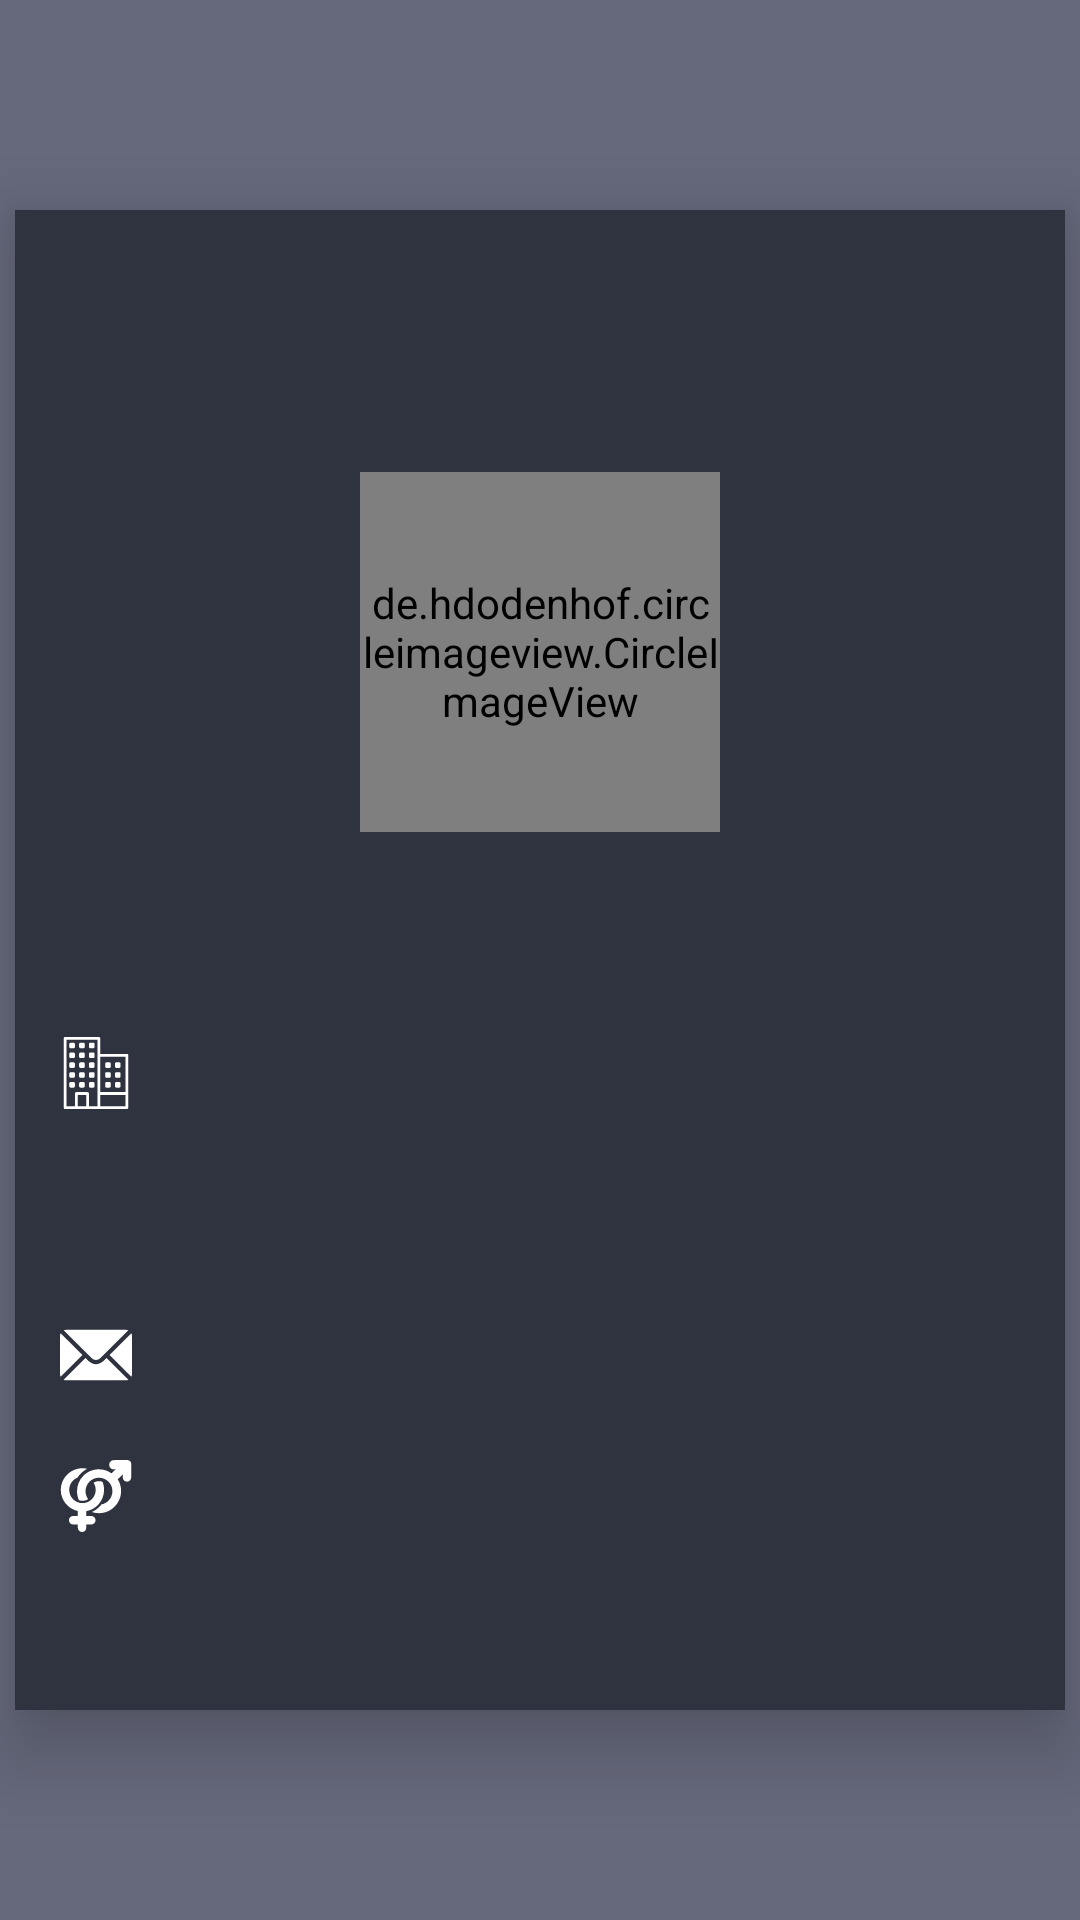

Produce the Android XML layout that renders to this screen, including the resource entries it uses.
<!-- AndroidManifest.xml: application theme Theme.Medical -->
<!-- res/layout/fragment_i_n_f_o__d_o_c_t_o_r_s_.xml -->
<?xml version="1.0" encoding="utf-8"?>
<LinearLayout
    xmlns:android="http://schemas.android.com/apk/res/android"
    android:layout_width="match_parent"
    android:layout_height="match_parent"
    android:background="#66697C"
    android:gravity="center">

<LinearLayout
    android:layout_width="350dp"
    android:layout_height="500dp"
    android:layout_gravity="center"
    android:background="#2f333f"
    android:orientation="vertical"
    android:padding="5dp"
    android:gravity="center"
    android:elevation="15dp">



    <LinearLayout
        android:layout_width="match_parent"
        android:layout_height="wrap_content"
        android:orientation="vertical">

        <de.hdodenhof.circleimageview.CircleImageView
            android:layout_width="120dp"
            android:layout_height="120dp"
            android:src="@drawable/doctor"
            android:layout_gravity="center"
            android:layout_marginTop="30sp"/>

        <TextView
            android:id="@+id/d_name"
            android:layout_width="wrap_content"
            android:layout_height="wrap_content"
            android:textColor="@color/white"
            android:textStyle="bold"
            android:textSize="20dp"
            android:layout_gravity="center"
            android:layout_marginTop="10dp"/>
        <LinearLayout
            android:layout_width="match_parent"
            android:layout_height="wrap_content"
            android:orientation="horizontal"
            android:layout_gravity="center"
            android:gravity="center"
            android:layout_marginTop="10dp">



        </LinearLayout>

    </LinearLayout>

    <LinearLayout
        android:layout_width="match_parent"
        android:layout_height="wrap_content"
        android:orientation="vertical">



        <TextView
            android:id="@+id/d_address"
            android:layout_width="wrap_content"
            android:layout_height="wrap_content"
            android:layout_marginLeft="10dp"
            android:layout_marginTop="20dp"
            android:drawableLeft="@drawable/ic_city2"
            android:drawablePadding="15dp"
            android:textColor="@color/white"
            android:textSize="20dp" />

        <TextView
            android:id="@+id/d_num"
            android:layout_width="wrap_content"
            android:layout_height="wrap_content"
            android:layout_marginLeft="10dp"
            android:layout_marginTop="20dp"
            android:drawableLeft="@drawable/ic_call"
            android:drawablePadding="15dp"
            android:textColor="@color/white"
            android:textSize="20dp" />

        <TextView
            android:id="@+id/d_mail"
            android:layout_width="wrap_content"
            android:layout_height="wrap_content"
            android:layout_marginLeft="10dp"
            android:layout_marginTop="20dp"
            android:drawableLeft="@drawable/ic_mail"
            android:drawablePadding="15dp"
            android:textColor="@color/white"
            android:textSize="20dp" />

        <TextView
            android:id="@+id/d_gender"
            android:layout_width="wrap_content"
            android:layout_height="wrap_content"
            android:layout_marginLeft="10dp"
            android:layout_marginTop="20dp"
            android:drawableLeft="@drawable/ic_gender"
            android:drawablePadding="15dp"
            android:textColor="@color/white"
            android:textSize="20dp" />
    </LinearLayout>
</LinearLayout>


</LinearLayout>
<!-- resources referenced by this layout -->
<resources>
  <color name="white">#FFFFFFFF</color>
  <!-- drawable ic_city2: vector/xml drawable (drawable, 4891 chars, omitted) -->
  <!-- drawable ic_gender (drawable) -->
  <vector android:height="24dp" android:viewportHeight="31.385"
      android:viewportWidth="31.385" android:width="24dp" xmlns:android="http://schemas.android.com/apk/res/android">
      <path android:fillColor="@color/white" android:pathData="M13.684,24.416h-2.225v-2.102c4.412,-0.796 7.753,-4.655 7.753,-9.282c0,-1.251 -0.239,-2.445 -0.685,-3.538c-0.486,-0.183 -1.004,-0.281 -1.539,-0.281c-0.849,0 -1.657,0.241 -2.354,0.689c0.585,0.903 0.925,1.977 0.925,3.13c0,3.184 -2.587,5.773 -5.771,5.773c-3.182,0 -5.77,-2.589 -5.77,-5.773c0,-2.423 1.501,-4.499 3.62,-5.354C8.07,7.001 8.579,6.365 9.161,5.784c0.794,-0.793 1.69,-1.451 2.661,-1.96c-0.654,-0.144 -1.334,-0.222 -2.03,-0.222c-5.199,0 -9.446,4.232 -9.446,9.431c0,4.524 3.208,8.31 7.437,9.22v2.164H5.71c-1.011,0 -1.831,0.829 -1.831,1.838c0,1.012 0.82,1.84 1.831,1.84h2.073v1.462c0,1.009 0.828,1.828 1.838,1.828c1.011,0 1.838,-0.819 1.838,-1.828v-1.462h2.225c1.011,0 1.829,-0.828 1.829,-1.84C15.513,25.245 14.694,24.416 13.684,24.416z"/>
      <path android:fillColor="@color/white" android:pathData="M29.13,0c-0.084,-0.004 -5.847,0.062 -5.847,0.062c-1.024,0.012 -1.848,1.016 -1.834,2.044c0.013,1.018 0.843,1.996 1.857,1.996c0.006,0 0.016,0 0.024,0l1.073,-0.177l-1.955,1.877c-1.594,-1.108 -3.479,-1.753 -5.459,-1.753c-2.559,0 -4.965,0.977 -6.775,2.786c-2.892,2.891 -3.544,7.177 -1.962,10.702c0.102,0.034 0.205,0.066 0.31,0.095c0.349,0.095 0.709,0.146 1.068,0.158c0.052,0.002 0.105,0.003 0.158,0.003c0.882,0 1.742,-0.245 2.492,-0.709c-1.703,-2.294 -1.517,-5.558 0.564,-7.64c1.106,-1.107 2.579,-1.718 4.146,-1.718s3.039,0.61 4.146,1.718c2.289,2.288 2.289,6.01 0,8.296c-0.844,0.846 -1.902,1.401 -3.054,1.616c-0.079,0.104 -0.16,0.208 -0.242,0.309c-1.078,1.31 -2.455,2.335 -4.004,2.989c1.001,0.347 2.063,0.528 3.153,0.528c2.56,0 4.966,-1.001 6.777,-2.811c3.248,-3.249 3.783,-8.269 1.385,-11.981l2.209,-2.092v1.299c0,1.026 0.812,1.859 1.838,1.859c1.027,0 1.84,-0.833 1.84,-1.859V1.844C31.039,1.347 30.955,0.113 29.13,0z"/>
  </vector>
  <!-- drawable ic_mail (drawable) -->
  <vector android:height="24dp" android:viewportHeight="512"
      android:viewportWidth="512" android:width="24dp" xmlns:android="http://schemas.android.com/apk/res/android">
      <path android:fillColor="@color/white" android:pathData="M507.49,101.721L352.211,256L507.49,410.279c2.807,-5.867 4.51,-12.353 4.51,-19.279V121C512,114.073 510.297,107.588 507.49,101.721z"/>
      <path android:fillColor="@color/white" android:pathData="M467,76H45c-6.927,0 -13.412,1.703 -19.279,4.51l198.463,197.463c17.548,17.548 46.084,17.548 63.632,0L486.279,80.51C480.412,77.703 473.927,76 467,76z"/>
      <path android:fillColor="@color/white" android:pathData="M4.51,101.721C1.703,107.588 0,114.073 0,121v270c0,6.927 1.703,13.413 4.51,19.279L159.789,256L4.51,101.721z"/>
      <path android:fillColor="@color/white" android:pathData="M331,277.211l-21.973,21.973c-29.239,29.239 -76.816,29.239 -106.055,0L181,277.211L25.721,431.49C31.588,434.297 38.073,436 45,436h422c6.927,0 13.412,-1.703 19.279,-4.51L331,277.211z"/>
  </vector>
  <style name="Theme.Medical" parent="Theme.MaterialComponents">
          
          <item name="colorOnPrimary">@color/white</item>
          
          <item name="colorOnSecondary">@color/black</item>
          
          <item name="android:statusBarColor" tools:targetApi="l">?attr/colorPrimaryVariant</item>
          
      </style>
  <color name="black">#FF000000</color>
</resources>
